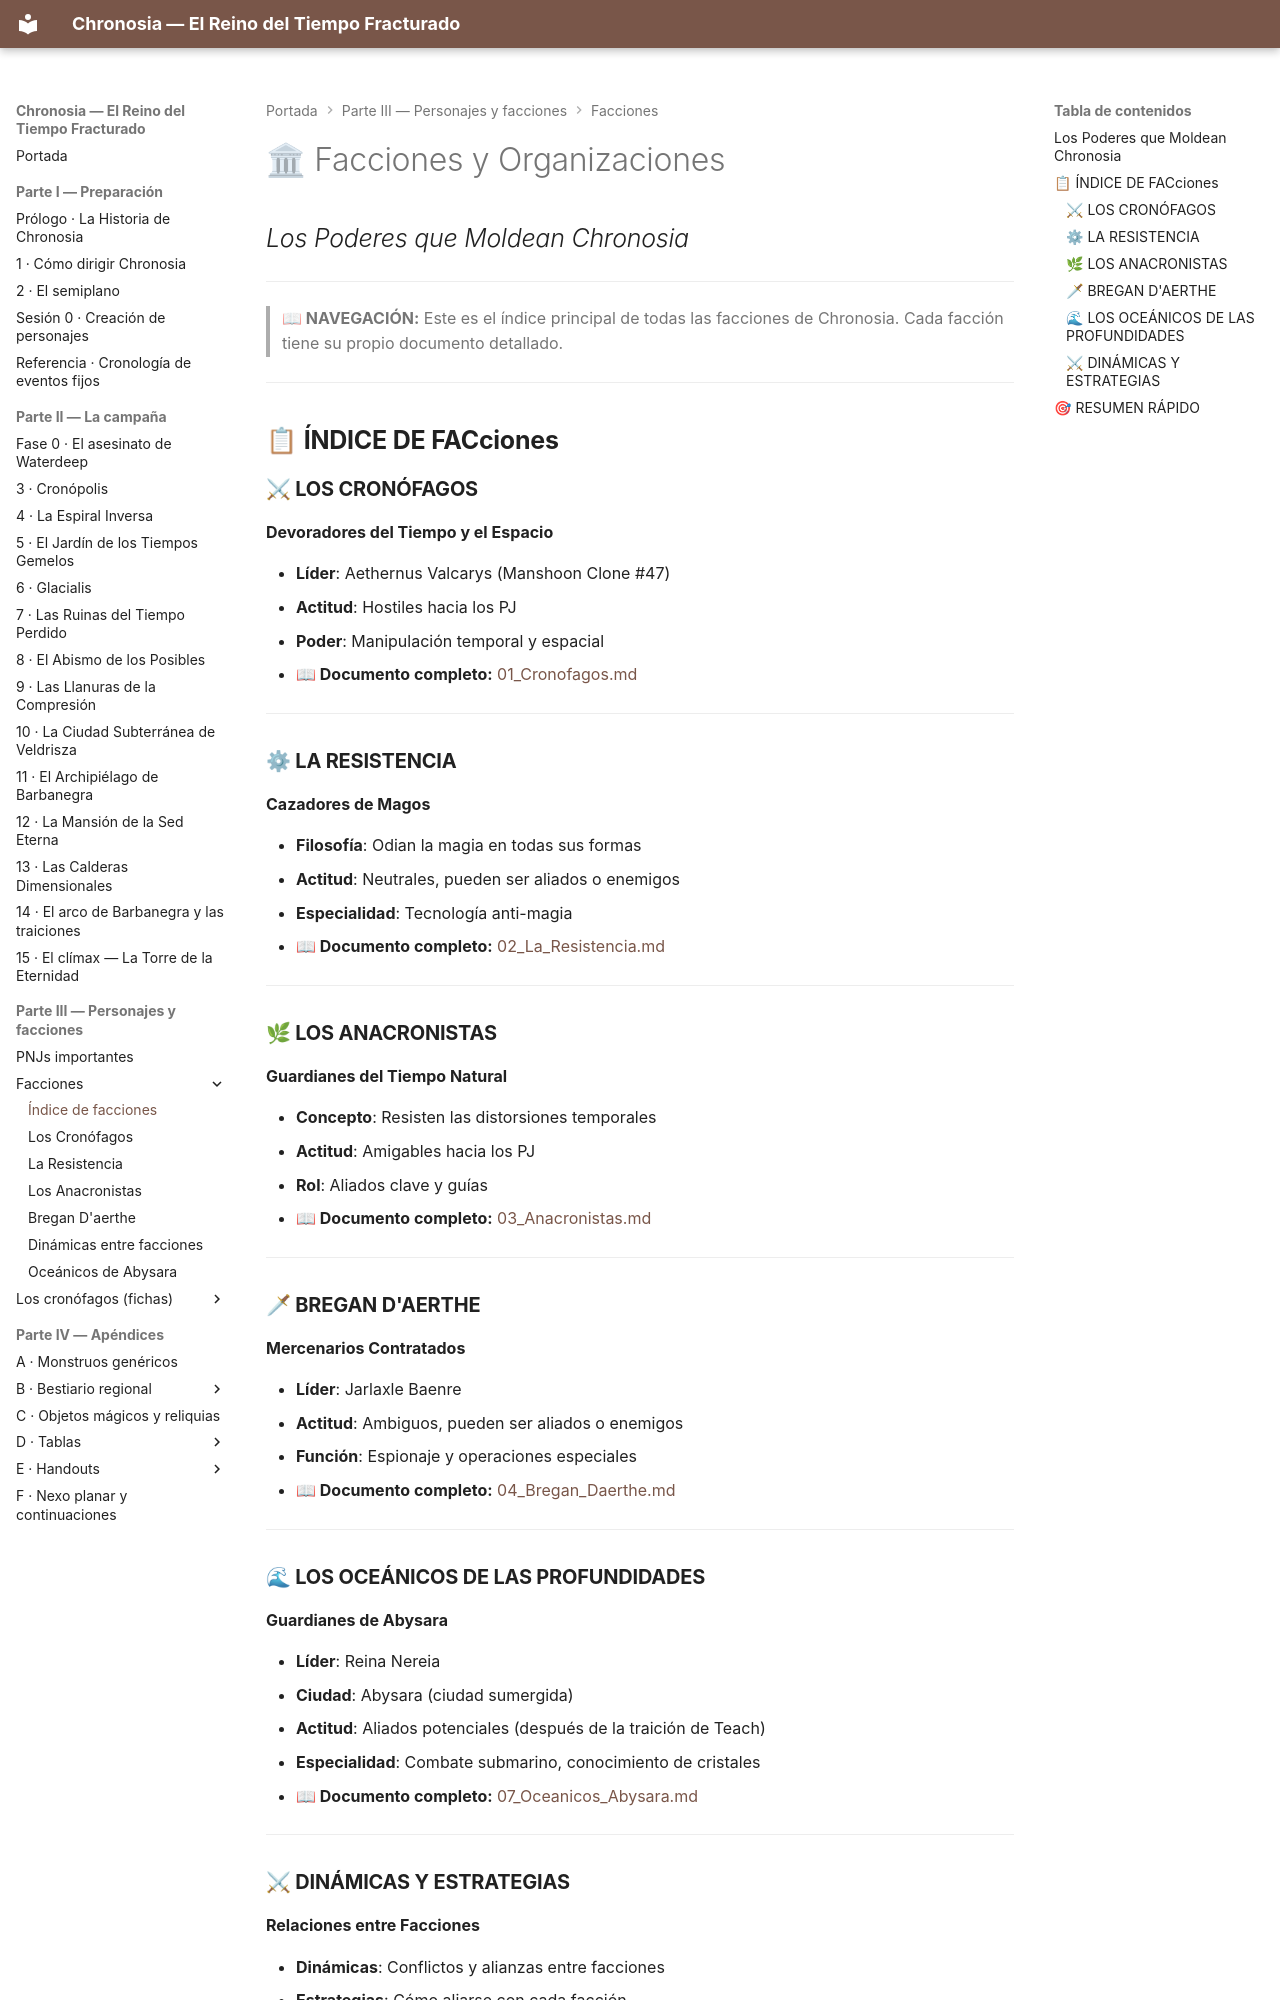

repository: asantolaria/dnd-campaign-chronosia · page: 02_Guia_DM/02_Facciones/00_Indice_Facciones/index.html · generator: mkdocs

# 🏛 Facciones y Organizaciones
## *Los Poderes que Moldean Chronosia*

---

> **📖 NAVEGACIÓN:**
> Este es el índice principal de todas las facciones de Chronosia. Cada facción tiene su propio documento detallado.

---

## 📋 **ÍNDICE DE FACciones**

### **⚔ LOS CRONÓFAGOS**
**Devoradores del Tiempo y el Espacio**

- **Líder**: Aethernus Valcarys (Manshoon Clone #47)
- **Actitud**: Hostiles hacia los PJ
- **Poder**: Manipulación temporal y espacial
- **📖 Documento completo:** [01_Cronofagos.md](./01_Cronofagos.md)

---

### **⚙ LA RESISTENCIA**
**Cazadores de Magos**

- **Filosofía**: Odian la magia en todas sus formas
- **Actitud**: Neutrales, pueden ser aliados o enemigos
- **Especialidad**: Tecnología anti-magia
- **📖 Documento completo:** [02_La_Resistencia.md](./02_La_Resistencia.md)

---

### **🌿 LOS ANACRONISTAS**
**Guardianes del Tiempo Natural**

- **Concepto**: Resisten las distorsiones temporales
- **Actitud**: Amigables hacia los PJ
- **Rol**: Aliados clave y guías
- **📖 Documento completo:** [03_Anacronistas.md](./03_Anacronistas.md)

---

### **🗡 BREGAN D'AERTHE**
**Mercenarios Contratados**

- **Líder**: Jarlaxle Baenre
- **Actitud**: Ambiguos, pueden ser aliados o enemigos
- **Función**: Espionaje y operaciones especiales
- **📖 Documento completo:** [04_Bregan_Daerthe.md](./04_Bregan_Daerthe.md)

---

### **🌊 LOS OCEÁNICOS DE LAS PROFUNDIDADES**
**Guardianes de Abysara**

- **Líder**: Reina Nereia
- **Ciudad**: Abysara (ciudad sumergida)
- **Actitud**: Aliados potenciales (después de la traición de Teach)
- **Especialidad**: Combate submarino, conocimiento de cristales
- **📖 Documento completo:** [07_Oceanicos_Abysara.md](./07_Oceanicos_Abysara.md)

---

### **⚔ DINÁMICAS Y ESTRATEGIAS**
**Relaciones entre Facciones**

- **Dinámicas**: Conflictos y alianzas entre facciones
- **Estrategias**: Cómo aliarse con cada facción
- **Oportunidades Narrativas**: Hooks y giros argumentales
- **📖 Documento completo:** [06_Dinamicas_Entre_Facciones.md](./06_Dinamicas_Entre_Facciones.md)

---
